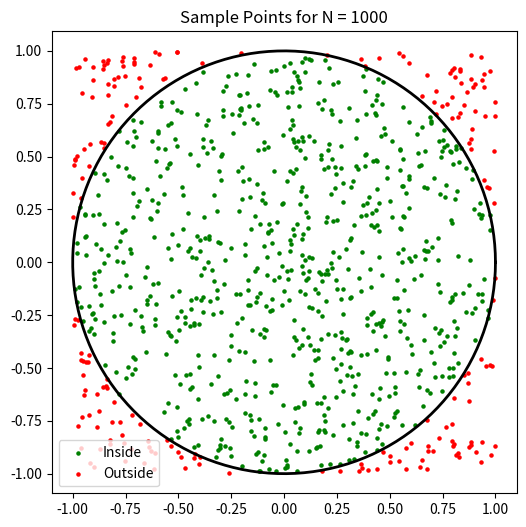

Here is the Python script that generated this plot: (Note: this script raises an exception after producing the figure.)
import numpy as np
import matplotlib.pyplot as plt

N_values = [10**2, 10**3, 10**4, 10**5]
true_pi = np.pi

print(f"True Value of Pi: {true_pi:.5f}\n")

estimates = []

for N in N_values:
    # (b) Generate points uniformly in square [-1, 1] x [-1, 1]
    x = np.random.uniform(-1, 1, N)
    y = np.random.uniform(-1, 1, N)
    
    # Check if inside unit circle
    inside_circle = (x**2 + y**2) <= 1
    
    # (c) Estimate pi
    pi_est = 4 * np.sum(inside_circle) / N
    estimates.append(pi_est)
    
    # (g) Compare with true value
    print(f"N = {N:6d} | Estimated Pi: {pi_est:.5f} | Deviation: {np.abs(pi_est - true_pi):.5f}")
    
    # (d) Save visualization for N=10^3 to keep it clear but detailed
    if N == 1000:
        plt.figure(figsize=(6, 6))
        plt.scatter(x[inside_circle], y[inside_circle], color='g', s=5, label='Inside')
        plt.scatter(x[~inside_circle], y[~inside_circle], color='r', s=5, label='Outside')
        # Draw explicit circle boundary
        theta = np.linspace(0, 2*np.pi, 150)
        plt.plot(np.cos(theta), np.sin(theta), color='black', lw=2)
        plt.title(f'Sample Points for N = {N}')
        plt.axis('equal')
        plt.legend()
        plt.savefig('outputs/q3_circle_scatter.png')

# (e) Plot estimated value as a function of N
plt.figure(figsize=(8, 4))
plt.axhline(y=true_pi, color='r', linestyle='--', label='True $\pi$')
plt.plot(N_values, estimates, marker='o', color='b', label='MC Estimate')
plt.xscale('log')
plt.xlabel('Number of Samples (N)')
plt.ylabel('Estimated $\pi$')
plt.title('$\pi$ Estimate Convergence')
plt.legend()
plt.savefig('outputs/q3_pi_convergence.png')
plt.show()
